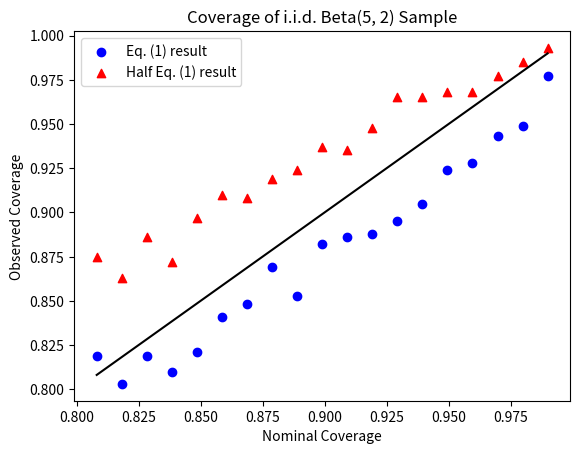

Write the Python code that produced this figure.
import numpy as np
import scipy.stats as st
from scipy.integrate import dblquad
from scipy.integrate import quad
from scipy.optimize import fsolve
from scipy.optimize import minimize
import matplotlib.pyplot as plt

np.random.seed(1)

def ramdas(mu, data, alpha, c = 1/2):
    mu_hat = lambda t: (sum([X_i for (i, X_i) in enumerate(data) if i <= t]) + 1/2)/(t+2)
    sigma_sq_hat = lambda t: (sum([(X_i - mu_hat(i))**2 for (i, X_i) in enumerate(data) if i <= t]) + 1/4)/(t+2)
    lam = lambda t: min(c, (2*np.log(2/alpha)/(sigma_sq_hat(t - 1) * (t+1) * np.log(t+2)))**0.5)
    v = lambda t: 4 * (data[t] - mu_hat(t-1))**2
    psi = lambda t: (-np.log(1-t) - t)/4

    t = len(data)
    center = sum([lam(i) * X_i for (i, X_i) in enumerate(data)])/sum([lam(i) for i in range(t)])

    width = (np.log(2/alpha)  + sum([v(i) * psi(lam(i)) for i in range(t)]))/sum([lam(i) for i in range(t)])

    return center - width <= mu and mu <= center+width


def b(z, omega, alpha, sigma):
    return np.log(1/alpha)/(2*omega*sigma**2 * z) + z/2

def l(z, omega, alpha, sigma, rho, n):
    c_B = 0.4748
    if z == 0:
        return max([0, 1 - c_B*rho/(sigma**3 * n**0.5)])
    return max([0, st.norm.cdf(b(z, omega, alpha, sigma)) - c_B*rho/(sigma**3 * n**0.5)])
def u(z, omega, alpha, sigma, rho, n):
    c_B = 0.4748
    if z == 0:
        return min([1, c_B*rho/(sigma**3 * n**0.5)])
    return min([1, st.norm.cdf(b(z, omega, alpha, sigma)) + c_B * rho/(sigma**3 * n**0.5)])

def safe_choice_lhs(omega, alpha, sigma, rho, n):
    c_B = 0.4748
    h = 1e-6 # step size for numeric derivative

    def l_sp(z):
        return l(z, omega, alpha, sigma, rho, n)
    def u_sp(z):
        return u(z, omega, alpha, sigma, rho, n)
    beta = minimize(l_sp, x0 = [1], bounds = ((1e-6, np.inf),)).x[0]
    gamma = minimize(lambda z: -1*u_sp(z), x0=[-1], bounds = ((-np.inf, -1e-6),)).x[0]
    #print(beta, gamma)

    integral = quad(lambda z: l_sp(z) * (l_sp(z+h) - l_sp(z-h))/(2*h), 1e-6, beta)[0]
    integral += quad(lambda z: u_sp(z) * (l_sp(z+h) - l_sp(z-h))/(2*h), beta, np.inf)[0]
    integral += quad(lambda z: u_sp(z) * (u_sp(z+h) - u_sp(z-h))/(2*h), -np.inf, gamma)[0]
    integral += quad(lambda z: l_sp(z) * (u_sp(z+h) - u_sp(z-h))/(2*h), gamma, -1e-6)[0]

    be = c_B * rho/(sigma**3 * n**0.5)
    lhs = 1 - max([0, 1/2 - be]) - max([0, 1 - be]) + (max([0, 1- be]) + min([1, be])) * min([1, 1/2 + be])

    return lhs + integral


def lr(omega, alpha, sigma, n):
    return 1/(2*np.pi) * dblquad(lambda z1, z2: np.exp(-(z1**2 + z2**2)/2), 0, np.inf, lambda z: b(z, omega, alpha, sigma), np.inf)[0] +  1/(2*np.pi) * dblquad(lambda z1, z2: np.exp(-(z1**2 + z2**2)/2), -np.inf, 0, -np.inf, lambda z: b(z, omega, alpha, sigma))[0]




def _gibbs(mu, data, alpha, omega):
    data_train = data[:len(data)//2]
    data_test = data[len(data)//2:]
    def risk(theta, data):
        return sum([(theta - X)**2 for X in data])/len(data)

    ratio =  -omega * len(data_test) * (risk(np.mean(data_train), data_test) - risk(mu, data_test))
    return ratio < np.log(1/alpha)

def gibbs(mu, data, alpha):
    """
    boot_iters = 100
    coverages = []
    num_omegas = 100
    omegas = np.linspace(0, 1, num = 100)[1:]
    omegas = np.append(omegas, np.linspace(1, 100, num = 100))
    omegas = np.append(omegas, np.linspace(100, 1000, num = 100))
    omegas = np.append(omegas, np.linspace(1000, 10000000, num = 100))
    for omega in omegas:
        coverage = 0
        for _ in range(boot_iters):
            coverage += _gibbs(np.mean(data), np.random.choice(data, size = len(data), replace = True), alpha, omega)
        coverage /= boot_iters
        coverages.append(coverage)

    omega = omegas[np.argmin([abs(1 - alpha - coverage) for coverage in coverages])]
    #print(omega, coverages[np.argmin([abs(1 - alpha - coverage) for coverage in coverages])])
    """
    #sigma = np.var(data, ddof = 1)**0.5
    #omega = fsolve(lambda omega, alpha, sigma: lr(omega, alpha, sigma) - alpha, 1, args = (alpha, sigma))[0]
    sigma = np.mean([x**2 for x in data])**0.5
    rho = np.mean([abs(x**3) for x in data])
    n = len(data)
    #omega = fsolve(lambda omega, alpha, sigma, rho, n: safe_choice_lhs(omega, alpha, sigma, rho, n) - alpha, 1, args = (alpha, sigma, rho, n))[0]
    for omega in np.linspace(0.001, 1000, num = 20):
        print(safe_choice_lhs(omega, alpha, sigma, rho, n))
    exit()
    return _gibbs(mu, data, alpha, omega)



P = st.beta(a=5, b=2)
mu = P.stats()[0]

ramdas_coverages = []
gibbs_coverages = []
nom_coverages = np.linspace(0, 1, num = 100)[80:-1]
for nom_coverage in nom_coverages:
    continue
    print(nom_coverage)
    ramdas_coverage = 0
    gibbs_coverage = 0
    mc_iters = 100
    for it in range(mc_iters):
        data = P.rvs(size = 10)
        ramdas_coverage += ramdas(mu, data, 1 - nom_coverage)
        gibbs_coverage += gibbs(mu, data, 1-nom_coverage)#_gibbs(mu, data, 1 - nom_coverage, 410-360*nom_coverage)
        print("    ", gibbs_coverage/(it + 1))
    ramdas_coverage /= mc_iters
    gibbs_coverage /= mc_iters
    #ramdas_coverages.append(ramdas_coverage)
    gibbs_coverages.append(gibbs_coverage)
    print(ramdas_coverages)
    print(gibbs_coverages)

#ramdas_coverages = [0.998, 0.996, 1.0, 0.995, 0.998, 0.999, 0.996, 0.998, 1.0, 0.999, 1.0, 1.0, 1.0, 0.999, 1.0, 1.0, 1.0, 0.999, 1.0, 1.0, 1.0, 1.0, 1.0, 1.0, 1.0, 0.999, 1.0, 1.0, 1.0, 1.0, 1.0, 1.0, 1.0, 1.0, 1.0, 1.0, 1.0, 1.0, 1.0][-19:]


#gibbs_misspec_coverages = [0.835, 0.831, 0.836, 0.877, 0.866, 0.857, 0.881, 0.877, 0.879, 0.902, 0.895, 0.908, 0.931, 0.95, 0.942, 0.948, 0.964, 0.966, 0.989] # Assume normal
#gibbs_spec_coverages = [0.82, 0.825, 0.835, 0.854, 0.851, 0.865, 0.852, 0.876, 0.885, 0.894, 0.904, 0.931, 0.902, 0.939, 0.934, 0.954, 0.967, 0.981, 0.989] # Assume beta

gibbs_eq1_coverages = [0.819, 0.803, 0.819, 0.81, 0.821, 0.841, 0.848, 0.869, 0.853, 0.882, 0.886, 0.888, 0.895, 0.905, 0.924, 0.928, 0.943, 0.949, 0.977]
gibbs_eq1_over2_coverages = [0.875, 0.863, 0.886, 0.872, 0.897, 0.91, 0.908, 0.919, 0.924, 0.937, 0.935, 0.948, 0.965, 0.965, 0.968, 0.968, 0.977, 0.985, 0.993]

#plt.scatter(nom_coverages, ramdas_coverages, color = "blue", label = "PrPl-EB")
#plt.scatter(nom_coverages, gibbs_spec_coverages, color = "red", marker = "^", label = "GUI (Beta)")
#plt.scatter(nom_coverages, gibbs_misspec_coverages, color = "gold", marker = "s", label = "GUI (Normal)")
plt.scatter(nom_coverages, gibbs_eq1_coverages, color = "blue", label = "Eq. (1) result")
plt.scatter(nom_coverages, gibbs_eq1_over2_coverages, color = "red", marker = "^", label = "Half Eq. (1) result")
plt.plot(nom_coverages, nom_coverages, color = "black")
plt.xlabel("Nominal Coverage")
plt.ylabel("Observed Coverage")
plt.title("Coverage of i.i.d. Beta(5, 2) Sample")
plt.legend()
plt.show()
